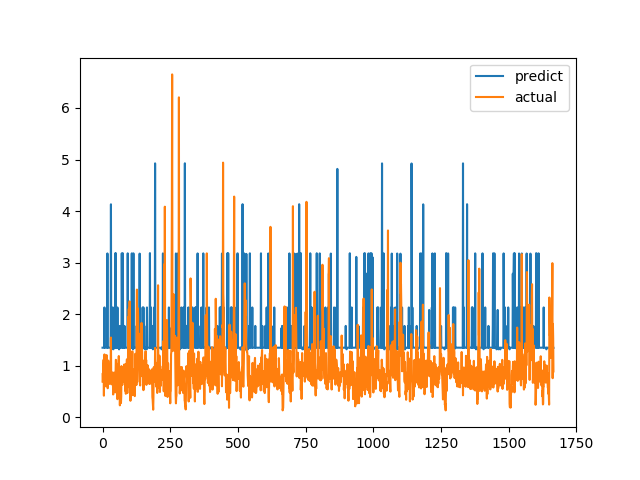

Values plotted in this chart, from the file beside it:
predict, actual
1.349, 0.6915
1.35, 0.8558
1.35, 0.7094
1.349, 1.015
1.349, 1.116
1.349, 0.4183
1.349, 1.002
2.13, 1.219
1.349, 1.143
1.349, 0.6528
1.349, 0.6747
1.349, 0.601
1.349, 0.6695
1.35, 0.6538
1.35, 0.7814
1.349, 1.206
1.349, 0.8469
1.349, 0.8286
3.178, 0.6482
1.349, 0.5624
1.349, 0.7183
1.349, 1.1
1.35, 0.9542
1.349, 0.729
1.349, 0.6694
1.349, 0.8631
1.349, 0.6465
1.349, 0.8223
1.35, 0.9236
1.35, 0.8301
1.349, 1.067
4.131, 1.546
1.348, 0.6827
1.317, 0.6386
1.349, 0.6464
1.349, 0.6881
1.35, 0.7274
1.349, 0.65
2.13, 0.8694
1.349, 0.4409
1.318, 0.4519
1.35, 0.7575
1.772, 0.4952
1.35, 0.6851
1.35, 0.7244
1.35, 0.8654
1.349, 0.74
3.181, 0.8071
1.772, 0.8204
3.182, 1.114
1.349, 1.109
1.771, 0.4751
1.349, 1.039
1.349, 0.9458
1.349, 0.7878
2.13, 0.3505
1.349, 0.9368
1.349, 0.9868
1.349, 0.647
1.349, 1.03
... 1,606 more rows
